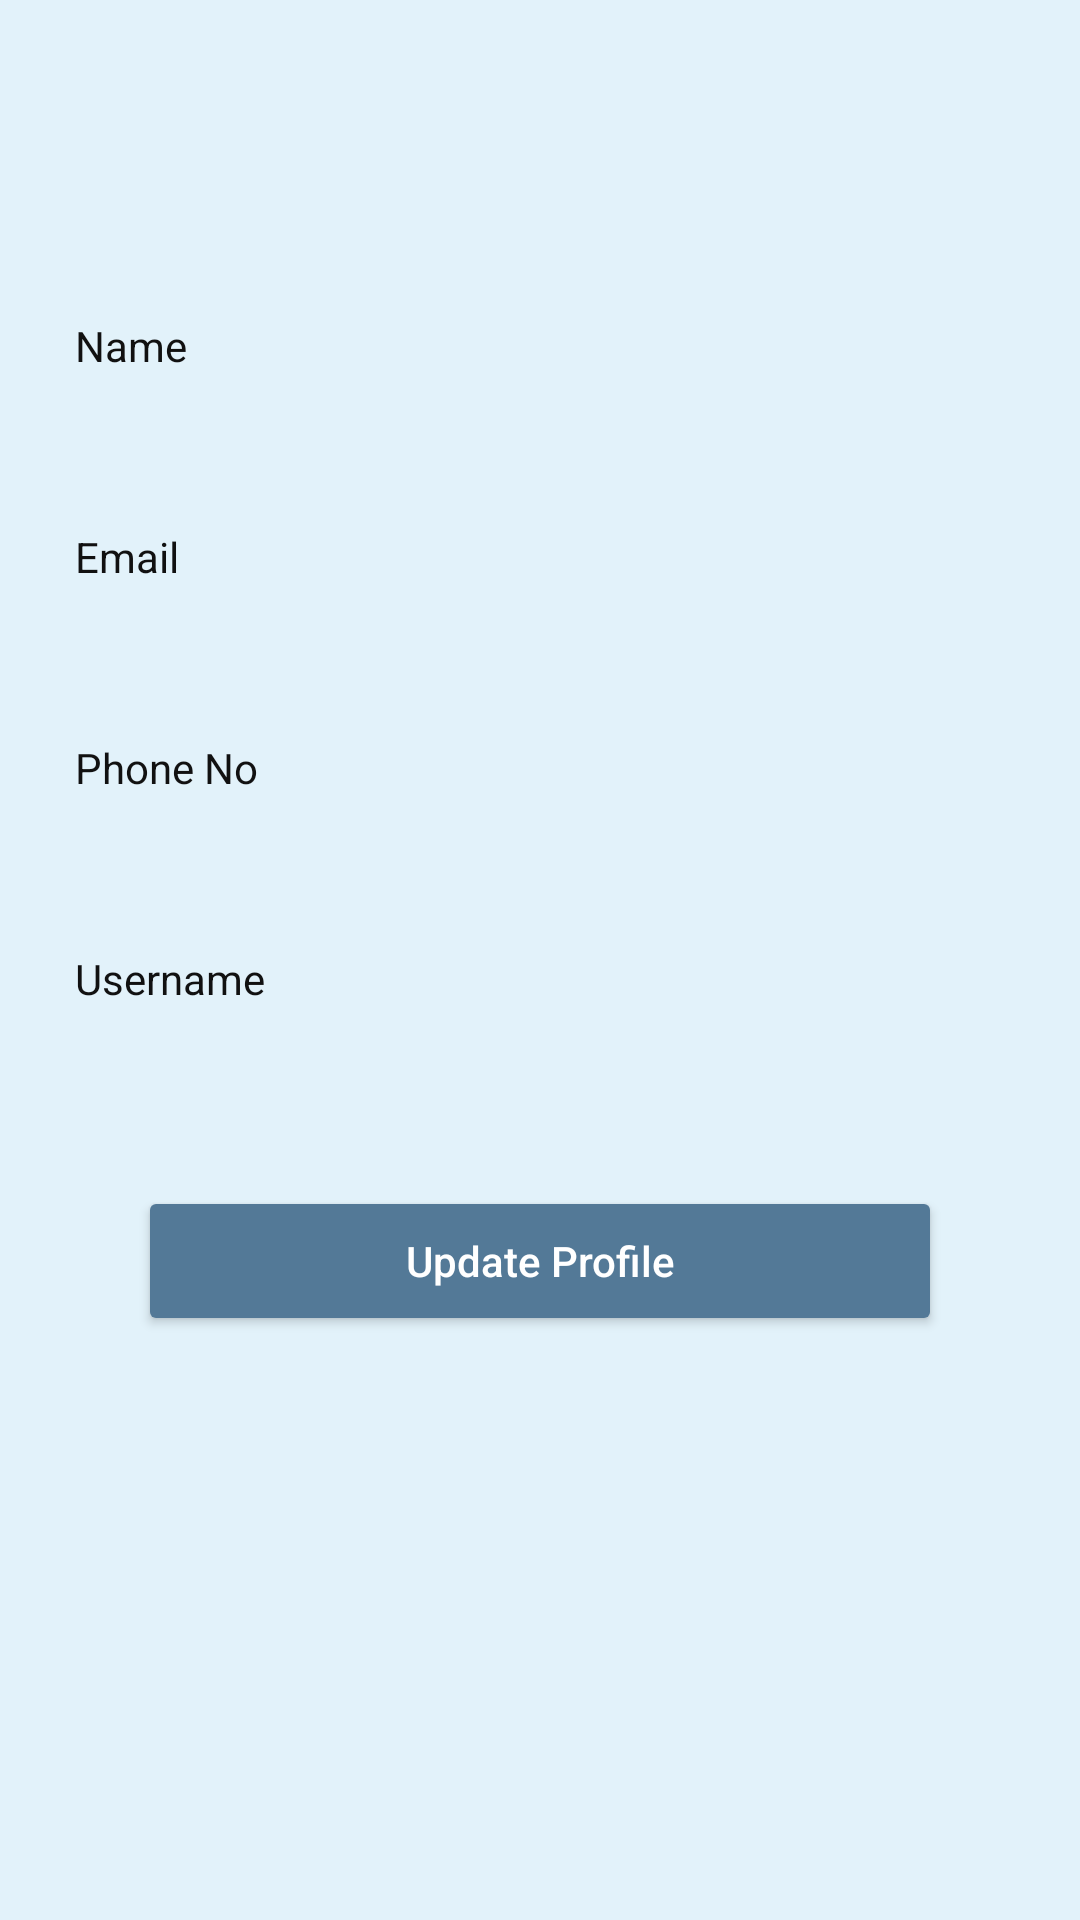

Layout XML and referenced resources for this Android screen:
<!-- AndroidManifest.xml: application theme AppTheme -->
<!-- res/layout/activity_my_profile.xml -->
<?xml version="1.0" encoding="utf-8"?>
<TableLayout
    android:id="@+id/tlContactDetails"
    android:layout_width="match_parent"
    android:layout_height="match_parent"
    android:background="#E2F2FA"
    xmlns:android="http://schemas.android.com/apk/res/android">

    <ImageView
        android:id="@+id/image_view"

        android:src="@drawable/select_product_image"
        android:layout_marginLeft="80dp"
        android:layout_marginRight="80dp"
        android:layout_width="60dp"
        android:layout_height="80dp"/>

    <TableRow
        android:padding="5dp">

        <TextView
            android:layout_width="wrap_content"
            android:layout_height="wrap_content"
            android:layout_gravity="center_vertical"
            android:layout_marginLeft="15dp"
            android:layout_weight="0.5"
            android:padding="5dp"
            android:text="Name "
            android:textColor="#111111" />

        <EditText
            android:id="@+id/et_name"
            android:layout_weight="1"
            android:textSize="15dp"
            android:background="@drawable/edittext"
            android:padding="10dp"
            android:layout_margin="10dp"
            android:textColor="#111111 "
            android:layout_width="wrap_content"
            android:layout_height="wrap_content" />
    </TableRow>

    <TableRow
        android:padding="5dp">

        <TextView
            android:layout_width="wrap_content"
            android:layout_height="wrap_content"
            android:layout_gravity="center_vertical"
            android:layout_marginLeft="15dp"
            android:layout_weight="0.5"
            android:padding="5dp"
            android:text="Email  "
            android:textColor="#111111" />

        <EditText
            android:id="@+id/et_email"
            android:layout_weight="1"
            android:textSize="15dp"
            android:background="@drawable/edittext"
            android:padding="10dp"
            android:layout_margin="10dp"
            android:textColor="#111111 "
            android:layout_width="wrap_content"
            android:layout_height="wrap_content" />
    </TableRow>


    <TableRow
        android:padding="5dp">

        <TextView
            android:layout_width="wrap_content"
            android:layout_height="wrap_content"
            android:layout_gravity="center_vertical"
            android:layout_marginLeft="15dp"
            android:layout_weight="0.5"
            android:padding="5dp"
            android:text="Phone No  "
            android:textColor="#111111" />

        <EditText
            android:id="@+id/et_phone"
            android:layout_weight="1"
            android:textSize="15dp"
            android:background="@drawable/edittext"
            android:padding="10dp"
            android:layout_margin="10dp"
            android:textColor="#111111 "
            android:layout_width="wrap_content"
            android:layout_height="wrap_content" />
    </TableRow>

    <TableRow
        android:padding="5dp"
        android:visibility="gone">

        <TextView
            android:layout_width="wrap_content"
            android:layout_height="wrap_content"
            android:padding="5dp"
            android:layout_marginLeft="15dp"
            android:textColor="#111111"
            android:layout_weight="0.5"
            android:text="Password " />

        <EditText
            android:id="@+id/et_pwd"
            android:layout_weight="1"
            android:textSize="15dp"
            android:textColor="#111111 "
            android:background="@drawable/edittext"
            android:padding="10dp"
            android:layout_margin="10dp"
            android:layout_width="wrap_content"
            android:layout_height="wrap_content" />
    </TableRow>

    <TableRow
        android:padding="5dp">

        <TextView
            android:layout_width="wrap_content"
            android:layout_height="wrap_content"
            android:layout_gravity="center_vertical"
            android:layout_marginLeft="15dp"
            android:layout_weight="0.5"
            android:padding="5dp"
            android:text="Username  "
            android:textColor="#111111" />

        <EditText
            android:id="@+id/et_username"
            android:layout_weight="1"
            android:editable="false"
            android:textSize="15dp"
            android:background="@drawable/edittext"
            android:padding="10dp"
            android:layout_margin="10dp"
            android:textColor="#111111 "
            android:layout_width="wrap_content"
            android:layout_height="wrap_content" />
    </TableRow>


    <Button
        android:id="@+id/btn_update_profile"
        android:text="Update Profile"
        android:layout_marginTop="40dp"
        android:layout_marginLeft="50dp"
        android:layout_marginRight="50dp"
        android:textAllCaps="false"
        android:textColor="#FFFFFF"
        android:layout_width="match_parent"
        android:layout_height="38dp"
        android:background="@drawable/button_rounded" />



</TableLayout>
<!-- resources referenced by this layout -->
<resources>
  <!-- drawable button_rounded (drawable) -->
  <?xml version="1.0" encoding="utf-8"?>
  <selector xmlns:android="http://schemas.android.com/apk/res/android">
      <item>
          <shape android:shape="rectangle">
              <solid android:color="#537997"/>
              <stroke android:color="#537997" android:width="0dp" />
              
              <corners android:radius="2.00dp" />
          </shape>
      </item>
  </selector>
  <style name="AppTheme" parent="Theme.AppCompat.Light.DarkActionBar">
          
          <item name="colorPrimary">@color/colorPrimary</item>
          <item name="colorPrimaryDark">@color/colorPrimaryDark</item>
          <item name="colorAccent">@color/colorAccent</item>
      </style>
  <!-- not gathered from this repository: default colours our renderer supplied (Android Studio template values) -->
  <color name="colorPrimary">#FF6200EE</color>
  <color name="colorPrimaryDark">#FF3700B3</color>
  <color name="colorAccent">#FF03DAC5</color>
</resources>
